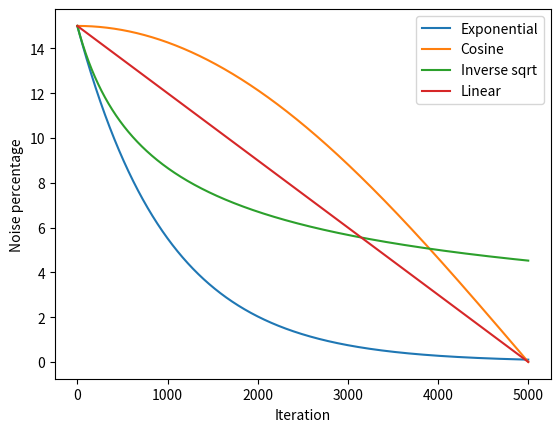

The script that saved this image:
import matplotlib.pyplot as plt
import numpy as np

import numpy as np

def get_noise_percentage(initial_noise, current_iter, max_iter, decay_type='exponential'):
    progress = current_iter / max_iter
    
    if decay_type == 'exponential':
        return initial_noise * np.exp(-5 * progress)
    
    elif decay_type == 'cosine':
        return initial_noise * np.cos(progress * np.pi/2)
    
    elif decay_type == 'inv_sqrt':
        return initial_noise / np.sqrt(1 + 10 * progress)
    
    else:
        raise ValueError("decay_type must be 'exponential', 'cosine', or 'inv_sqrt'")
    
iters = np.linspace(0, 5000, 5001)  # 101 points to include both 0 and 100
exp_decay = [get_noise_percentage(15, i, 5000, 'exponential') for i in iters]
cos_decay = [get_noise_percentage(15, i, 5000, 'cosine') for i in iters]
sqrt_decay = [get_noise_percentage(15, i, 5000, 'inv_sqrt') for i in iters]
linear = [15 - 15 * i/5000 for i in iters]

plt.plot(exp_decay, label='Exponential')
plt.plot(cos_decay, label='Cosine')
plt.plot(sqrt_decay, label='Inverse sqrt')
plt.plot(linear, label='Linear')
plt.xlabel('Iteration')
plt.ylabel('Noise percentage')
plt.legend()
plt.show()
